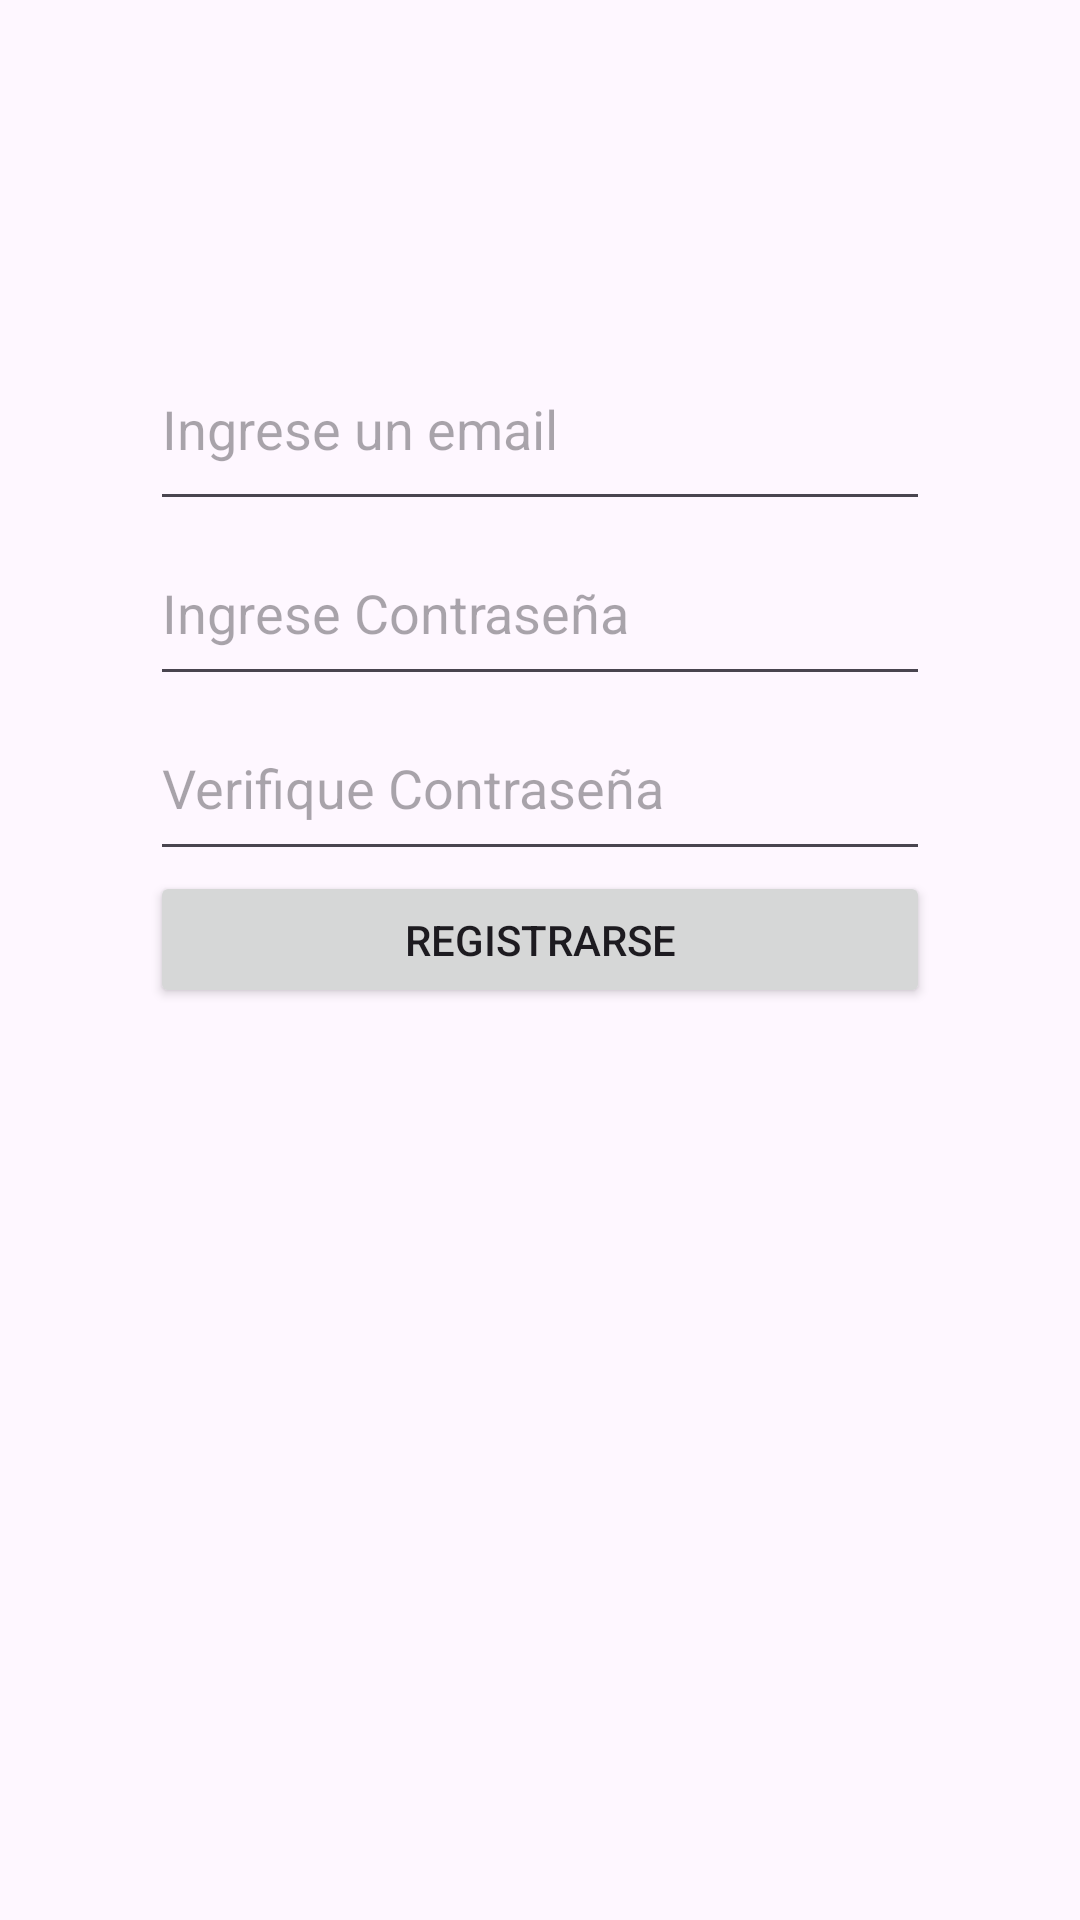

Reconstruct the res/layout file that produces this screen, plus the resources it refers to.
<!-- AndroidManifest.xml: application theme Theme.LoginPulento -->
<!-- res/layout/activity_registrarse.xml -->
<?xml version="1.0" encoding="utf-8"?>
<androidx.constraintlayout.widget.ConstraintLayout xmlns:android="http://schemas.android.com/apk/res/android"
    xmlns:app="http://schemas.android.com/apk/res-auto"
    xmlns:tools="http://schemas.android.com/tools"
    android:layout_width="match_parent"
    android:layout_height="match_parent"
    tools:context=".Iniciar">

    <LinearLayout
        android:id="@+id/linearLayout2"
        android:layout_width="0dp"
        android:layout_height="227dp"
        android:layout_marginStart="50dp"
        android:layout_marginTop="109dp"
        android:layout_marginEnd="50dp"
        android:orientation="vertical"
        app:layout_constraintEnd_toEndOf="parent"
        app:layout_constraintStart_toStartOf="parent"
        app:layout_constraintTop_toTopOf="parent">

        <EditText
            android:id="@+id/et_correo"
            android:layout_width="match_parent"
            android:layout_height="wrap_content"
            android:layout_weight="1"
            android:hint="Ingrese un email"
            android:text="" />

        <EditText
            android:id="@+id/et_password"
            android:layout_width="match_parent"
            android:layout_height="35dp"
            android:layout_weight="1"
            android:hint="Ingrese Contraseña"
            android:text="" />

        <EditText
            android:id="@+id/et_vpassword"
            android:layout_width="match_parent"
            android:layout_height="35dp"
            android:layout_weight="1"
            android:hint="Verifique Contraseña"
            android:text="" />

        <Button
            android:id="@+id/btn_register"
            android:layout_width="match_parent"
            android:layout_height="22dp"
            android:layout_weight="1"
            android:onClick="registrarUsuario"
            android:text="Registrarse" />
    </LinearLayout>
</androidx.constraintlayout.widget.ConstraintLayout>
<!-- resources referenced by this layout -->
<resources>
  <style name="Theme.LoginPulento" parent="Base.Theme.LoginPulento" />
  <style name="Base.Theme.LoginPulento" parent="Theme.Material3.DayNight.NoActionBar">
          
          
      </style>
</resources>
